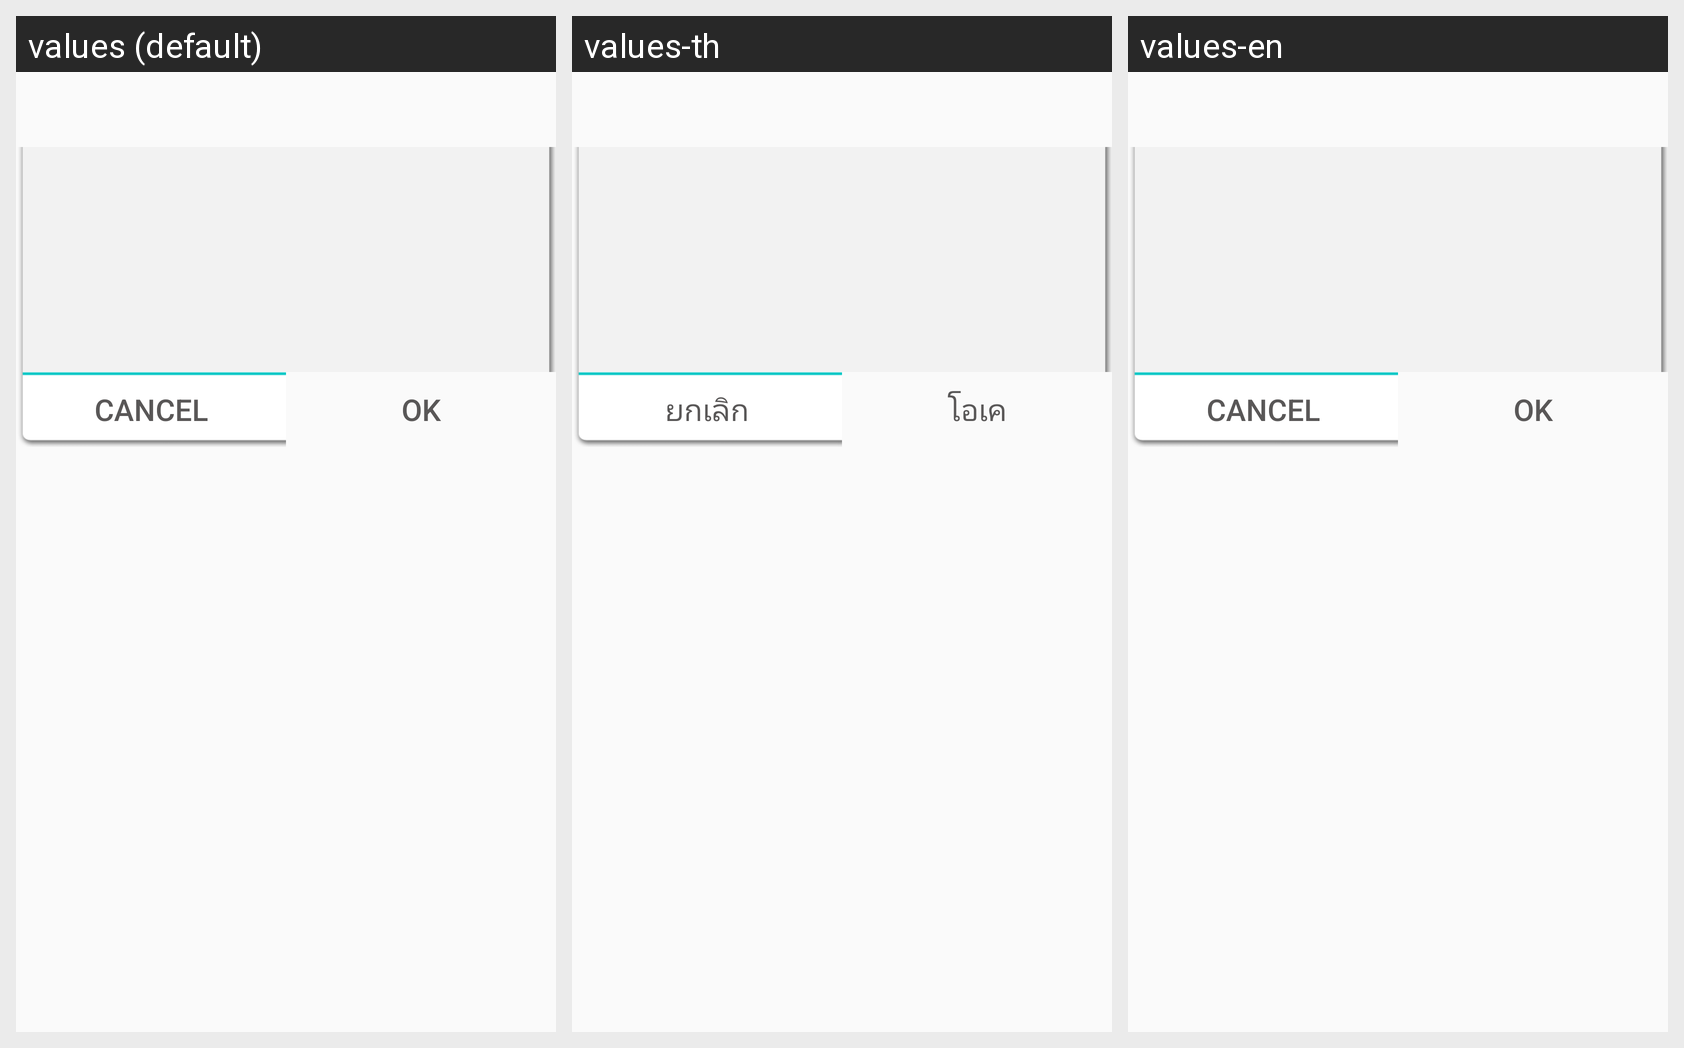

Locale-by-locale string values for the Android screen shown in this grid:
Android screen res/layout/layout_two_btn_dialog.xml rendered under 3 locales, left to right: values (default), values-th, values-en. Device: Nexus 5 (rendered at 1080×1920; each locale shown at half size, 540×960, under a caption strip naming it); theme AppTheme.
Other locales in the repository, not shown: values-ja, values-zh-rCN, values-zh-rTW.
Strings drawn on this screen, with the default value and each locale's value (text and hints the layout hard-codes, and strings that could not be matched under every locale, appear in the picture but are not listed):

cancel
  values: Cancel
  values-th: ยกเลิก
  values-en: Cancel  [not translated; the default value is used]

ok
  values: OK
  values-th: โอเค
  values-en: OK  [not translated; the default value is used]
